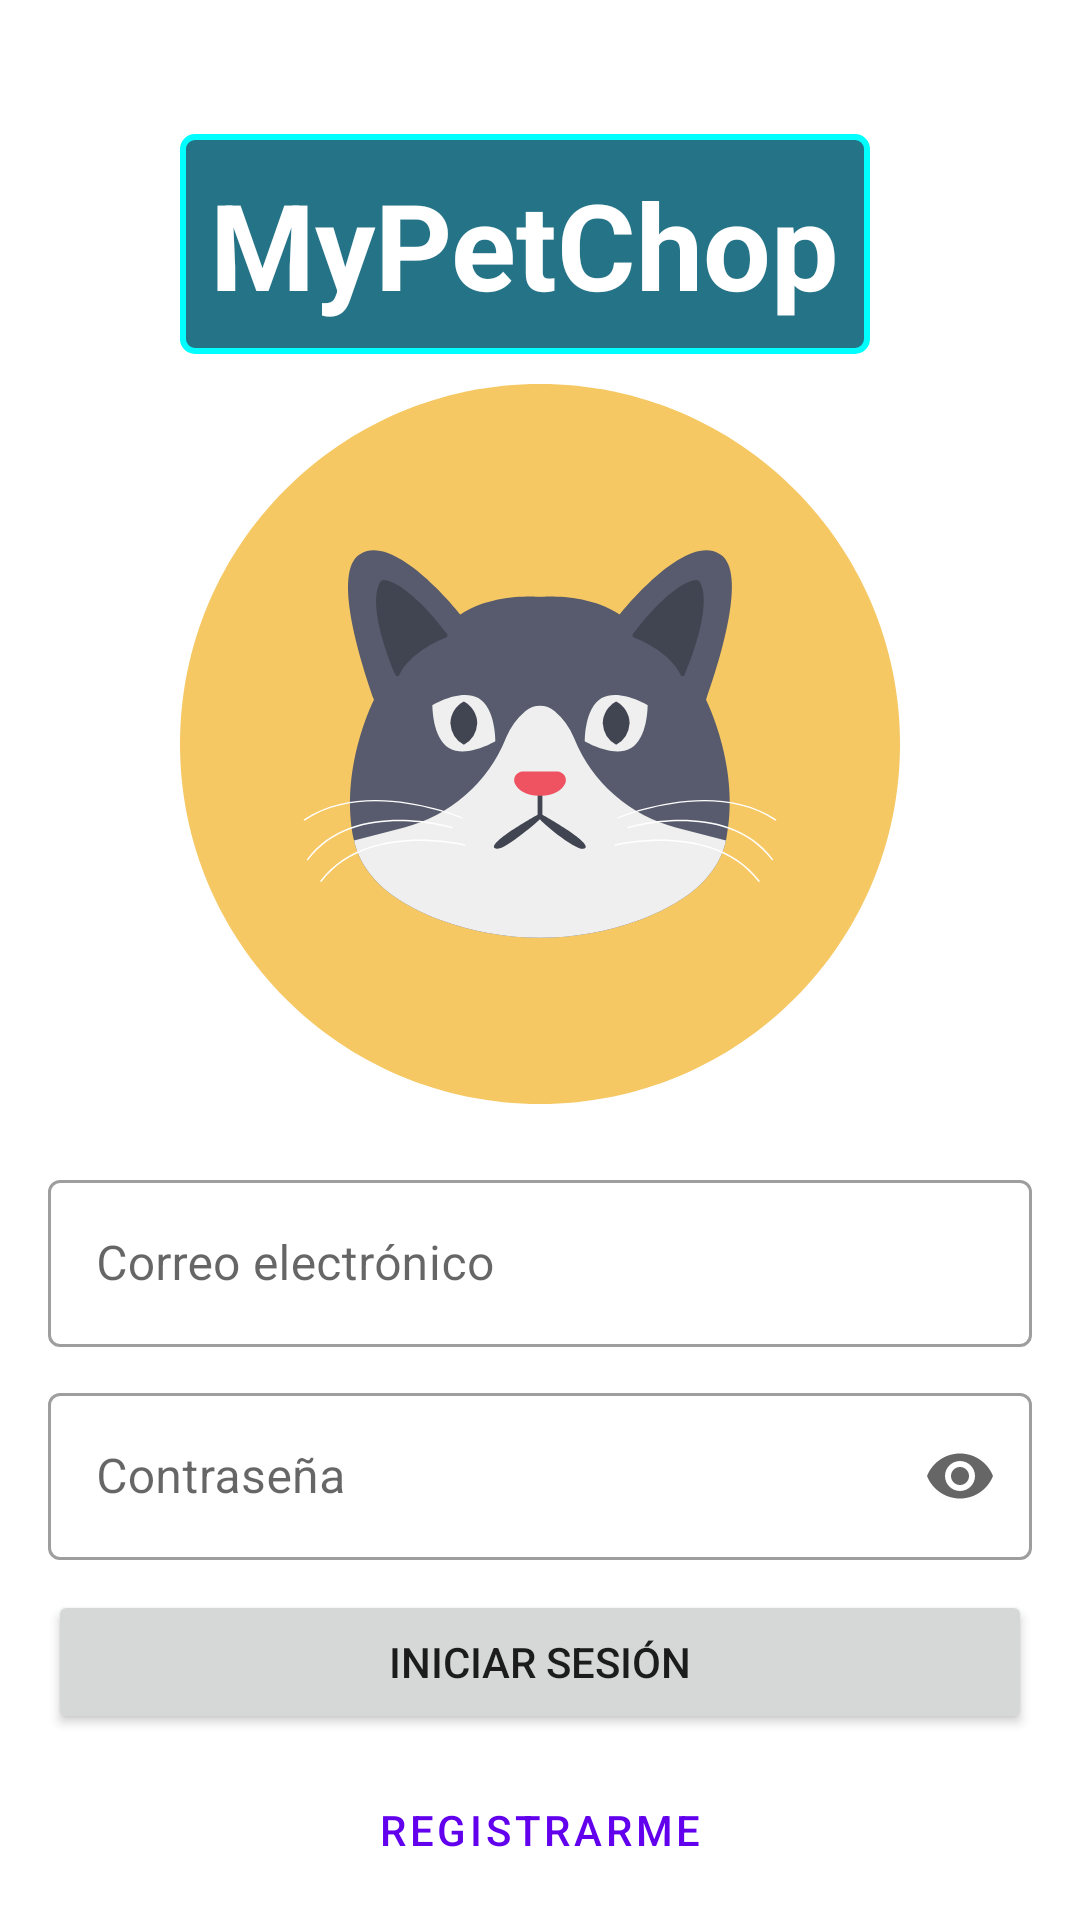

Layout XML and referenced resources for this Android screen:
<!-- AndroidManifest.xml: application theme Theme.MyPetShop -->
<!-- res/layout/activity_main.xml -->
<?xml version="1.0" encoding="utf-8"?>
<androidx.constraintlayout.widget.ConstraintLayout xmlns:android="http://schemas.android.com/apk/res/android"
    xmlns:app="http://schemas.android.com/apk/res-auto"
    xmlns:tools="http://schemas.android.com/tools"
    android:layout_width="match_parent"
    android:layout_height="match_parent"
    tools:context=".MainActivity">

    <androidx.constraintlayout.widget.Guideline
        android:id="@+id/guidelineTop"
        android:layout_width="wrap_content"
        android:layout_height="wrap_content"
        android:orientation="horizontal"
        app:layout_constraintGuide_percent="0.20" />

    <TextView
        android:id="@+id/txtTitle"
        style="@style/PetText.Title"
        android:layout_width="wrap_content"
        android:layout_height="wrap_content"
        android:layout_marginBottom="10dp"
        android:background="@drawable/bg_blue_rounded"
        android:padding="10dp"
        android:text="@string/title_app"
        android:textColor="#FFF"
        android:textSize="40sp"
        android:textStyle="bold"
        app:layout_constraintBottom_toTopOf="@+id/guidelineTop"
        app:layout_constraintStart_toStartOf="@+id/imgLogo" />

    <ImageView
        android:id="@+id/imgLogo"
        android:layout_width="240dp"
        android:layout_height="240dp"
        android:src="@drawable/ic_app"
        app:layout_constraintEnd_toEndOf="parent"
        app:layout_constraintStart_toStartOf="parent"
        app:layout_constraintTop_toTopOf="@id/guidelineTop" />

    <com.google.android.material.textfield.TextInputLayout
        android:id="@+id/edtxtInputLayoutMail"
        style="@style/Widget.MaterialComponents.TextInputLayout.OutlinedBox"
        android:layout_width="match_parent"
        android:layout_height="wrap_content"
        android:layout_marginStart="16dp"
        android:layout_marginTop="20dp"
        android:layout_marginEnd="16dp"
        android:hint="@string/email"
        app:endIconMode="clear_text"
        app:layout_constraintEnd_toEndOf="parent"
        app:layout_constraintStart_toStartOf="parent"
        app:layout_constraintTop_toBottomOf="@id/imgLogo">

        <com.google.android.material.textfield.TextInputEditText
            android:id="@+id/edtxtLoginMail"
            android:layout_width="match_parent"
            android:layout_height="wrap_content"
            android:inputType="textEmailAddress" />

    </com.google.android.material.textfield.TextInputLayout>

    <com.google.android.material.textfield.TextInputLayout
        android:id="@+id/edtxtInputLayoutPassword"
        style="@style/Widget.MaterialComponents.TextInputLayout.OutlinedBox"
        android:layout_width="match_parent"
        android:layout_height="wrap_content"
        android:layout_marginStart="16dp"
        android:layout_marginTop="10dp"
        android:layout_marginEnd="16dp"
        android:hint="@string/password"
        app:endIconMode="password_toggle"
        app:layout_constraintEnd_toEndOf="parent"
        app:layout_constraintStart_toStartOf="parent"
        app:layout_constraintTop_toBottomOf="@id/edtxtInputLayoutMail">

        <com.google.android.material.textfield.TextInputEditText
            android:id="@+id/edtxtLoginPassword"
            android:layout_width="match_parent"
            android:layout_height="wrap_content"
            android:inputType="textPassword" />

    </com.google.android.material.textfield.TextInputLayout>


    <Button
        android:id="@+id/btnLogin"
        android:layout_width="match_parent"
        android:layout_height="wrap_content"
        android:layout_marginStart="16dp"
        android:layout_marginTop="10dp"
        android:layout_marginEnd="16dp"
        android:text="@string/signing"
        app:layout_constraintEnd_toEndOf="parent"
        app:layout_constraintStart_toStartOf="parent"
        app:layout_constraintTop_toBottomOf="@id/edtxtInputLayoutPassword" />

    <Button
        android:id="@+id/btnRegister"
        style="@style/Widget.MaterialComponents.Button.OutlinedButton"
        android:layout_width="match_parent"
        android:layout_height="wrap_content"
        android:layout_marginStart="16dp"
        android:layout_marginTop="8dp"
        android:layout_marginEnd="16dp"
        android:text="@string/register"
        app:layout_constraintEnd_toEndOf="parent"
        app:layout_constraintHorizontal_bias="0.0"
        app:layout_constraintStart_toStartOf="parent"
        app:layout_constraintTop_toBottomOf="@id/btnLogin" />

</androidx.constraintlayout.widget.ConstraintLayout>
<!-- resources referenced by this layout -->
<resources>
  <!-- drawable bg_blue_rounded (drawable) -->
  <?xml version="1.0" encoding="utf-8"?>
  <shape xmlns:android="http://schemas.android.com/apk/res/android"
      android:shape="rectangle">
  
      <solid android:color="#247387" />
  
      <corners android:radius="4dp" />
  
      <stroke
          android:color="#00FFFF"
          android:width="2dp"/>
  
  </shape>
  <!-- drawable ic_app: vector/xml drawable (drawable, 4712 chars, omitted) -->
  <string name="email">Correo electrónico</string>
  <string name="password">Contraseña</string>
  <string name="register">Registrarme</string>
  <string name="signing">Iniciar Sesión</string>
  <string name="title_app" translatable="false">MyPetChop</string>
  <style name="PetText.Title" parent="PetText">
          <item name="android:textSize">20sp</item>
          <item name="android:textStyle">bold</item>
      </style>
  <style name="Theme.MyPetShop" parent="Theme.MaterialComponents.DayNight.NoActionBar">
          
          <item name="colorPrimary">@color/purple_500</item>
          <item name="colorPrimaryVariant">@color/purple_700</item>
          <item name="colorOnPrimary">@color/white</item>
          
          <item name="colorSecondary">@color/teal_200</item>
          <item name="colorSecondaryVariant">@color/teal_700</item>
          <item name="colorOnSecondary">@color/black</item>
          
          <item name="android:statusBarColor" tools:targetApi="l">?attr/colorPrimaryVariant</item>
          
      </style>
  <style name="PetText">
          <item name="android:textColor">#000</item>
      </style>
  <!-- not gathered from this repository: default colours our renderer supplied (Android Studio template values) -->
  <color name="purple_500">#FF6200EE</color>
  <color name="purple_700">#FF3700B3</color>
  <color name="teal_200">#FF03DAC5</color>
  <color name="teal_700">#FF018786</color>
  <color name="black">#FF000000</color>
  <color name="white">#FFFFFFFF</color>
</resources>
